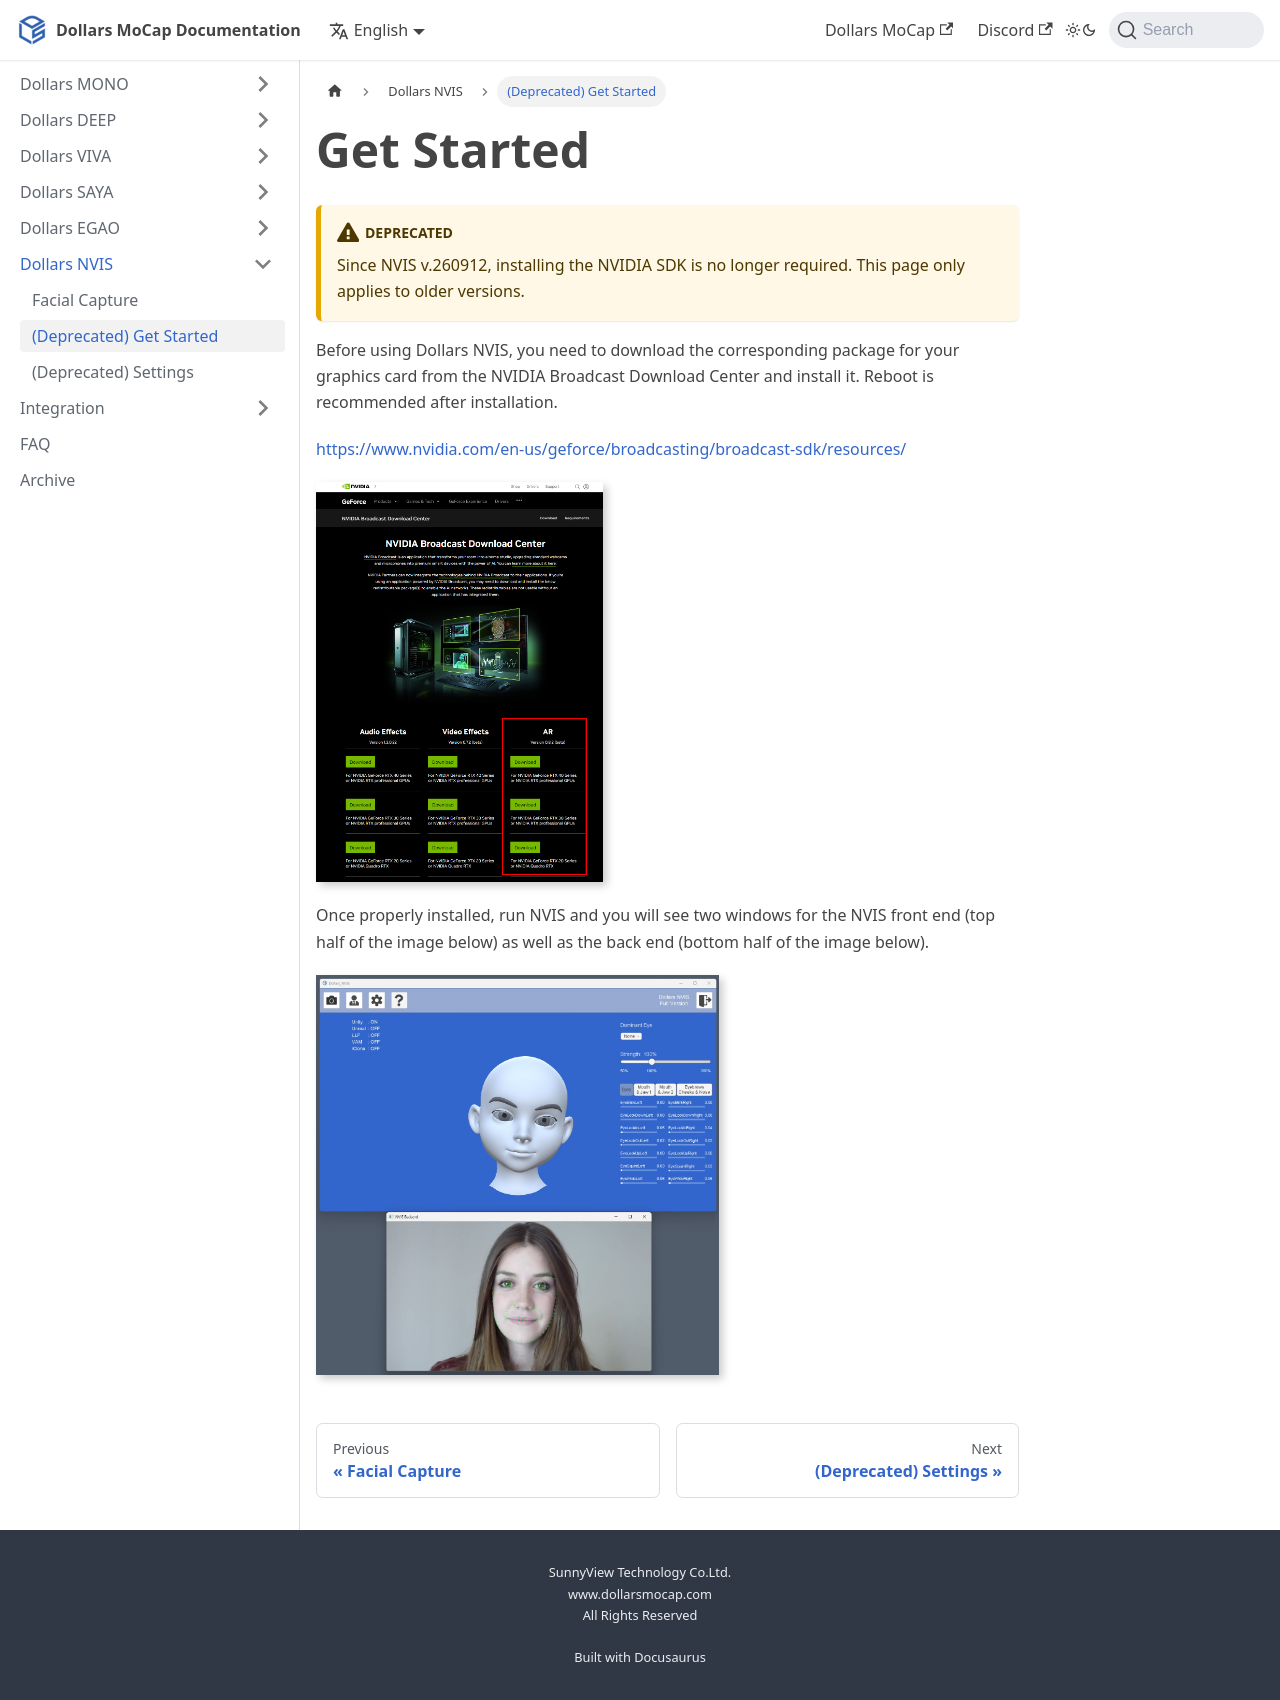

repository: SunnyViewTech/docs · page: Dollars-NVIS/getstarted/index.html · generator: docusaurus

---
sidebar_position: 90
title: (Deprecated) Get Started
---

# Get Started

:::warning Deprecated

Since NVIS v.260912, installing the NVIDIA SDK is no longer required. This page only applies to older versions.

:::

Before using Dollars NVIS, you need to download the corresponding package for your graphics card from the NVIDIA Broadcast Download Center and install it. Reboot is recommended after installation.

https://www.nvidia.com/en-us/geforce/broadcasting/broadcast-sdk/resources/

![](../img/2024_08_13_17_11_40.png)

Once properly installed, run NVIS and you will see two windows for the NVIS front end (top half of the image below) as well as the back end (bottom half of the image below).

![](../img/2024_10_18_11_49_36.jpg)
